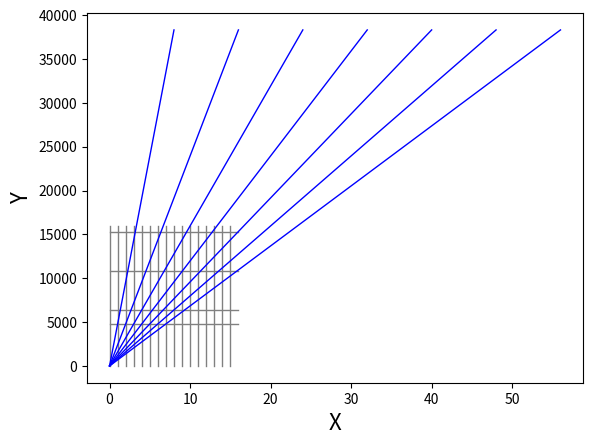

Write Python code to recreate this figure.
import matplotlib.pyplot as plt
list1 = [4793,10776,15302,6373]
list2 = [0,1]
for i in list1:
    plt.plot([0,16],[i,i],linewidth=1,c='grey')
for i in range(0,16):
    plt.plot([i,i],[0,16000],linewidth=1,c='grey')
li = [
    [0,1],
    [0,list1[0]]
]
for i in range(1,8):
    lia = list(li)
    lia[0][1]=i
    lia[1][1]=list1[0]
    lia[0][1]*=8
    lia[1][1]*=8
    plt.plot(lia[0],lia[1],linewidth=1,c='blue')
plt.xlabel('X', fontsize=16)
plt.ylabel('Y', fontsize=16)
#设置刻度数字的大小
plt.tick_params(axis='both', labelsize=10)
plt.show()